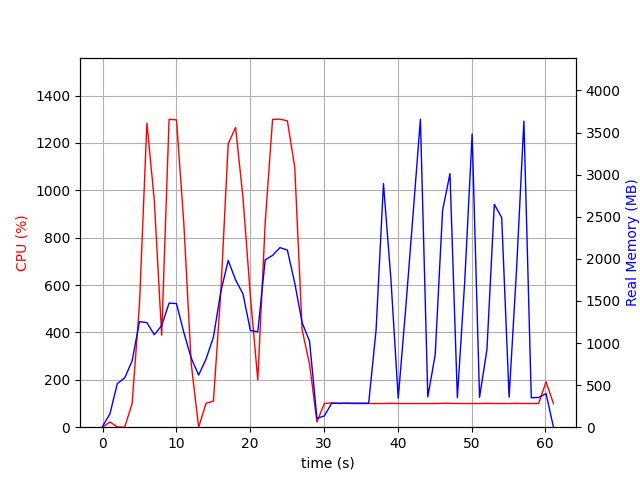

Data behind this chart, as committed beside it:
elapsed_time, nproc, cpu, mem_real, mem_virtual
4.887580871582031e-05, 2, 0.0, 10.85, 37.4
1.001, 7, 22.0, 158.3, 519.4
2.003, 3, 1.0, 518, 1363
3.005, 3, 0.0, 585.7, 1504
4.006, 3, 99.8, 787.3, 1764
5.007, 3, 519.9, 1254, 2302
6.01, 3, 1284, 1242, 2207
7.012, 3, 958.5, 1098, 2310
8.013, 3, 388.2, 1207, 2428
9.015, 3, 1299, 1474, 2556
10.02, 3, 1297, 1468, 2580
11.02, 3, 857.4, 1124, 2611
12.02, 3, 266.6, 819.2, 2625
13.02, 3, 0.0, 619.4, 1691
14.02, 3, 100.9, 809.3, 1975
15.03, 3, 109.8, 1070, 2178
16.03, 3, 571.8, 1610, 2929
17.03, 3, 1197, 1981, 3377
18.03, 3, 1265, 1749, 2934
19.03, 3, 968.0, 1582, 3070
20.04, 3, 553.2, 1148, 3180
21.04, 3, 199.7, 1133, 3244
22.04, 3, 862.2, 1988, 3467
23.04, 3, 1299, 2041, 3491
24.04, 3, 1300, 2133, 3535
25.05, 3, 1293, 2104, 3535
26.05, 3, 1097, 1711, 3651
27.05, 3, 410.2, 1241, 3703
28.05, 3, 266.6, 1021, 3735
29.05, 2, 22.0, 104.9, 8393639
30.05, 2, 99.8, 134.3, 8394181
31.06, 2, 102.8, 284.2, 8445564
32.06, 2, 99.9, 285.2, 8445564
33.06, 2, 100.8, 285.2, 8445564
34.06, 2, 99.9, 285.2, 8445564
35.06, 2, 99.8, 285.2, 8445564
36.06, 2, 99.9, 285.2, 8445564
37.07, 2, 99.8, 1152, 8462594
38.07, 2, 99.9, 2893, 8462594
39.07, 2, 100.9, 1769, 8462604
40.07, 2, 99.8, 343.9, 8462636
41.07, 2, 99.8, 1400, 8462650
42.07, 2, 99.8, 2522, 8462650
43.07, 2, 99.8, 3658, 8462650
44.08, 2, 99.8, 360, 8462650
45.08, 2, 99.8, 859.4, 8462652
46.08, 2, 100.9, 2575, 8462652
47.08, 2, 100.8, 3012, 8462652
48.08, 2, 99.9, 350.8, 8462652
49.08, 2, 99.8, 1738, 8462652
50.09, 2, 99.9, 3483, 8462652
51.09, 2, 99.8, 355.1, 8462652
52.09, 2, 100.9, 920.9, 8462652
53.09, 2, 99.8, 2647, 8462652
54.09, 2, 99.8, 2488, 8462652
55.09, 2, 99.9, 355.8, 8462652
56.1, 2, 100.8, 1861, 8462652
57.1, 2, 99.8, 3635, 8462652
58.1, 2, 99.9, 350.1, 8462652
59.1, 2, 99.8, 353.1, 8462652
... 2 more rows
